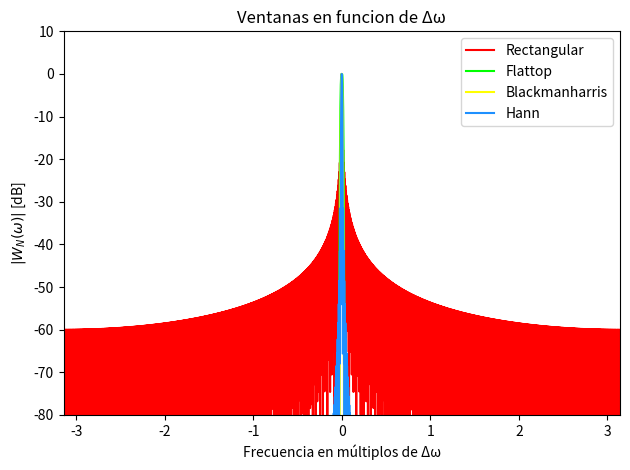
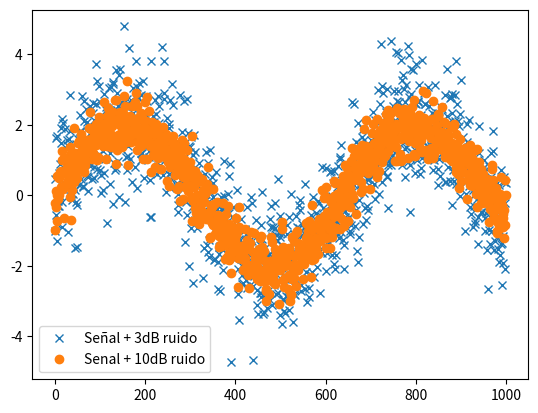
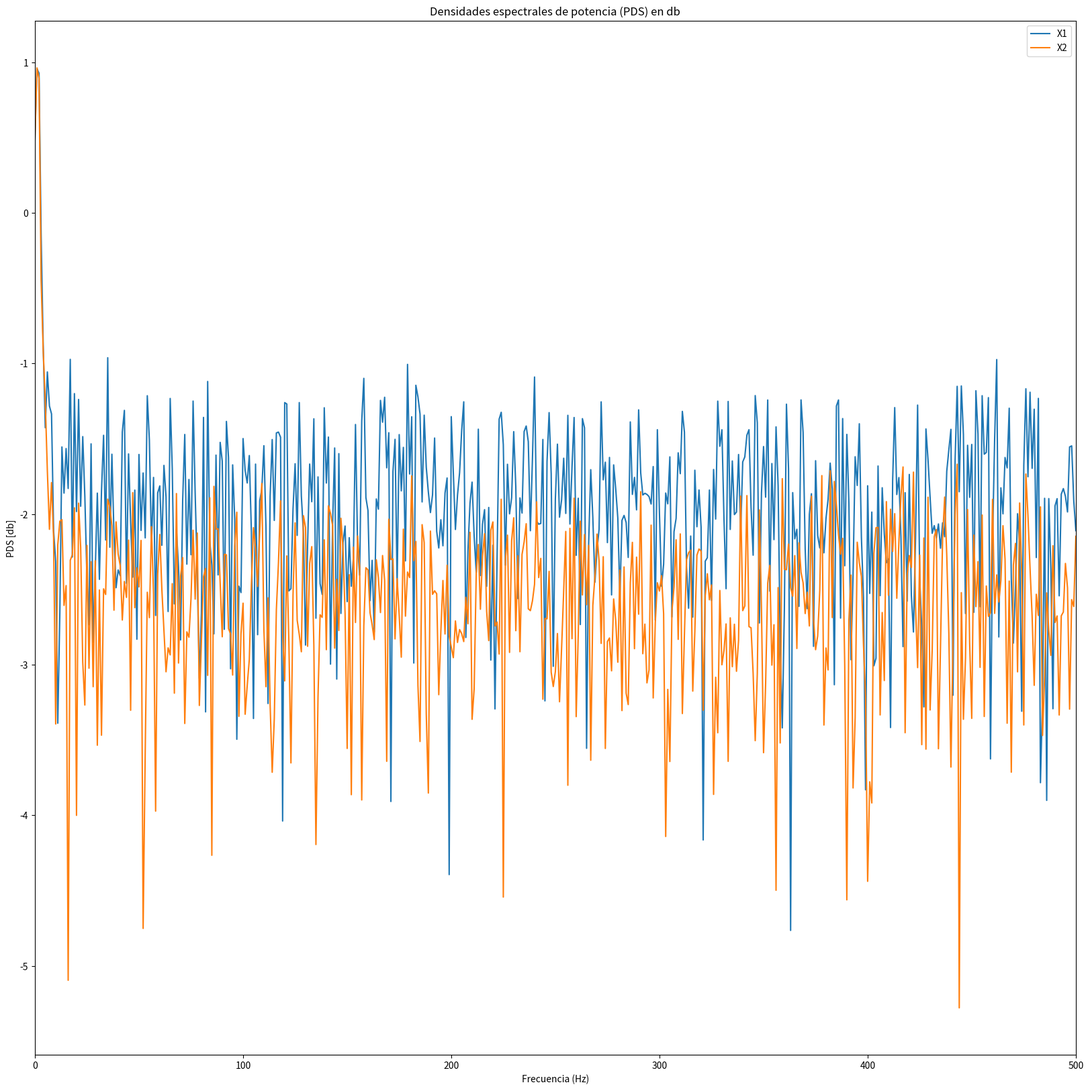
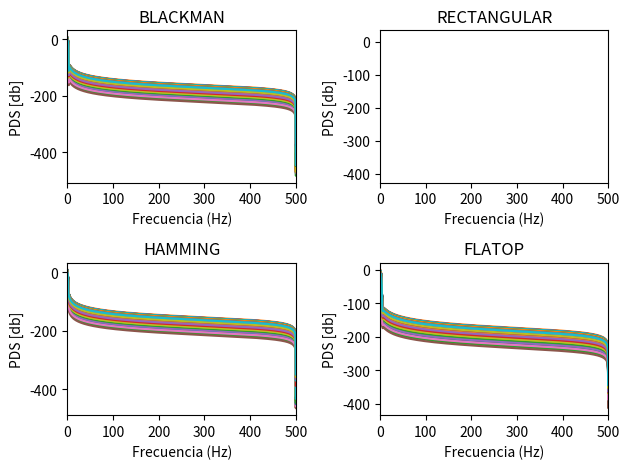

Write the Python code that produced these figures, in order.
# %% Librerias + variables


import numpy as np
import matplotlib.pyplot as plt
from scipy import signal
from numpy.fft import fft, fftshift
from scipy.signal import windows

# Declaracion de varibles

N = 1000 # Cantidad de muestras
fs = N # Frecuencia de muestreo
df = fs/N # Resolucion temporal
a0 = 2 # Amplitud
realizaciones = 200 # Sirve para parametrizar la cantidad de realizaciones de sampling ->muestras que vamos a tomar de la frecuencia
omega_0 = np.pi / 2 # fs/4 -> mitad de banda digital
fr = np.random.uniform(-2,2) # Variable aleatoria de distribucion normal para la frecuencia
omega_1 = omega_0 + fr * 2 * np.pi / N
nn = np.arange(N) # Vector dimensional de muestras
ff = np.arange(N) # Vector en frecuencia al escalar las muestras por la resolucion espectral

# Signal to noise ratio en dB segun pide la consigna
SNR3 = 3
SNR10 = 10


# %% FUNCION SENOIDAL
def mi_funcion_sen(frecuencia, nn, amplitud = 1, offset = 0, fase = 0, fs = 2):   

    N = np.arange(nn)
    
    t = N / fs

    x = amplitud * np.sin(2 * np.pi * frecuencia * t + fase) + offset

    return t, x

t1,s1 = mi_funcion_sen(frecuencia = omega_1, nn = N, fs = fs, amplitud = a0) # Funcion senoidal con frecuencia aleatoria

# %% GENERACION DE VENTANAS
ventana_rectangular = np.ones(N)
ventana_flattop = windows.flattop(N)
ventana_blackmanharris = windows.blackmanharris(N)
ventana_hann = signal.windows.hann(N)  # Ventana extra

# --------------- FFT normalizada ---------------
ventana_RECTANGULAR = fft(ventana_rectangular, 2**14) / (len(ventana_rectangular)/2.0)
ventana_FLATTOP = fft(ventana_flattop, 2**14) / (len(ventana_flattop)/2.0)
ventana_BLACKMANHARRIS = fft(ventana_blackmanharris, 2**14) / (len(ventana_blackmanharris)/2.0)
ventana_HANN = fft(ventana_hann, 2**14) / (len(ventana_hann)/2.0)

# Magnitud en dB
respuesta_rectangular = 20 * np.log10(np.abs(fftshift(ventana_RECTANGULAR / abs(ventana_RECTANGULAR).max())))
respuesta_flattop = 20 * np.log10(np.abs(fftshift(ventana_FLATTOP / abs(ventana_FLATTOP).max())))
respuesta_blackmanharris = 20 * np.log10(np.abs(fftshift(ventana_BLACKMANHARRIS / abs(ventana_BLACKMANHARRIS).max())))
respuesta_hann = 20 * np.log10(np.abs(fftshift(ventana_HANN / abs(ventana_HANN).max())))

freq = np.linspace(-np.pi, np.pi, 2**14)
plt.figure()

plt.plot(freq, respuesta_rectangular,color="red", label = 'Rectangular')
plt.plot(freq, respuesta_flattop, color="lime", label = 'Flattop')
plt.plot(freq, respuesta_blackmanharris, color="yellow", label = 'Blackmanharris')
plt.plot(freq, respuesta_hann,  color='dodgerblue', label = 'Hann')
plt.xlim(-np.pi, np.pi)
plt.ylim(-80, 10)
# ticks = [-N_fft//2, -N_fft//4, 0, N_fft//4, N_fft//2]
# labels = [r'$-\frac{N_{FFT}}{2}$', r'$-\frac{N_{FFT}}{4}$', '0', r'$\frac{N_{FFT}}{4}$', r'$\frac{N_{FFT}}{2}$']
# plt.xticks(ticks, labels)
plt.title("Ventanas en funcion de Δω")
plt.ylabel("$|W_N(\omega)|$ [dB]")
plt.xlabel("Frecuencia en múltiplos de Δω")
plt.legend()
plt.tight_layout()
plt.show()

# %% RUIDO

pot_ruido3 = a0**2 / (2*10**(SNR3/10)) # Aca es la amplitud elevada al cuadrado y 10 elevado a la SNR3/10
print(f"Potencia del SNR 3dB -> {pot_ruido3:.3f}")
ruido3 = np.random.normal(0, np.sqrt(pot_ruido3), N) # Vector
var_ruido3 = np.var(ruido3)
print(f"Potencia de ruido 3dB -> {var_ruido3:.3f}")

pot_ruido10 = a0**2 / (2*10**(SNR10/10))
print(f"Potencia del SNR 10dB-> {pot_ruido10:.3f}")
ruido10 = np.random.normal(0, np.sqrt(pot_ruido10), N) # Vector
var_ruido10 = np.var(ruido10)
print(f"Potencia de ruido 10dB -> {var_ruido10:.3f}")


# Modelo de señal --> señal limpia + ruido
x1 = s1 + ruido3  
x2 = s1 + ruido10  

plt.figure()
plt.plot(x1,'x',label = 'Señal + 3dB ruido')
plt.plot(x2,'o',label = 'Senal + 10dB ruido')
plt.legend()
plt.show()

# %%FFT

X1 = (1/N)*fft(x1) # Multiplico por 1/N para calibrarlo --> llevar el piso de ruido a cero

X2 = (1/N)*fft(x2)# Multiplico por 1/N para calibrarlo --> llevar el piso de ruido a cero


# GRAFICO
plt.figure(figsize=(20,20))

# Grafico X1 en db

plt.title("Densidades espectrales de potencia (PDS) en db")
plt.xlabel('Frecuencia (Hz)')
plt.ylabel('PDS [db]')
plt.xlim([0, fs/2])
plt.plot(ff, np.log10(2*np.abs(X1)**2 * 10), label = 'X1')  # Densidad espectral de potencia
plt.plot(ff, np.log10(2*np.abs(X2)**2* 10), label = 'X2')
plt.legend()
plt.show()

# El ruido es poco entonces se "tapa", no me juega en la suma
# Estar 250dB por debajo, es estar 25 ordenes de potencia por debajo
# Todo el piso de ruido es tapado por la energia, al ser esta tan tan grande (casi infinitamente mas grande), lo tapa al ruido.

# %% Señales ventaneadas

x_vent_fla= ruido3 * (windows.flattop(N).reshape(-1,1))
x_vent_BM= ruido3 * (windows.blackman(N).reshape(-1,1))
x_vent_R= ruido3 * (windows.boxcar(N).reshape(-1,1))
x_vent_H= ruido3 * (windows.hamming(N).reshape(-1,1))

# Calculo la FFT normalizada a lo largo del eje del tiempo (filas)
X_mat_ft = (1/N) * fft(x_vent_fla, axis=0)
X_mat_BM = (1/N) * fft(x_vent_BM, axis=0)
X_mat_R = (1/N) * fft(x_vent_R, axis=0)
X_mat_H = (1/N) * fft(x_vent_H, axis=0)

# Graficos de la transformada de senales ventanadas con ruido
plt.figure()

plt.subplot(2,2,1)
plt.title('BLACKMAN')
plt.xlabel('Frecuencia (Hz)')
plt.ylabel('PDS [db]')
plt.plot(ff, np.log10(2*np.abs(X_mat_BM)**2) * 10)  # Densidad espectral de potencia
plt.xlim([0, fs/2])

plt.subplot(2,2,2)
plt.title('RECTANGULAR')
plt.xlabel('Frecuencia (Hz)')
plt.ylabel('PDS [db]')
plt.plot(ff, np.log10(2*np.abs(X_mat_R)**2) * 10)  # Densidad espectral de potencia
plt.xlim([0, fs/2])

plt.subplot(2,2,3)
plt.title('HAMMING')
plt.xlabel('Frecuencia (Hz)')
plt.ylabel('PDS [db]')
plt.plot(ff, np.log10(2*np.abs(X_mat_H)**2) * 10)  # Densidad espectral de potencia
plt.xlim([0, fs/2])

plt.subplot(2,2,4)
plt.title('FLATOP')
plt.xlabel('Frecuencia (Hz)')
plt.ylabel('PDS [db]')
plt.plot(ff, np.log10(2*np.abs(X_mat_ft)**2) * 10)  # Densidad espectral de potencia
plt.xlim([0, fs/2])

plt.tight_layout()
plt.show()
